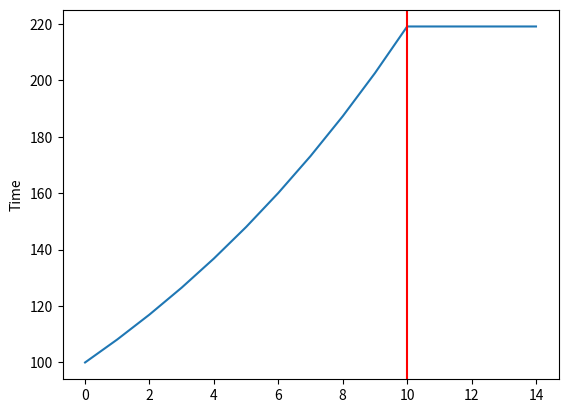
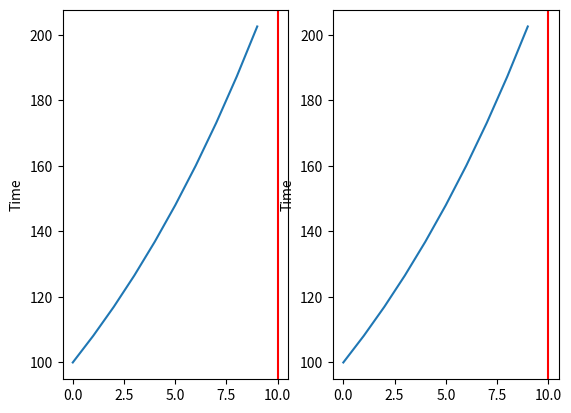

Write Python code to recreate these figures, in order.
# -*- coding: utf-8 -*-
"""
Created on Wed Jan  9 16:30:05 2019

[redacted]
"""
import matplotlib.pyplot as plt
from math import floor



def calculate_value_at_time(v_0, payment_freq, time_elapsed = 1, y = 0.05):
    '''
    Calculates the value of the bond in time given its price at T = 0
    
    Parameters
    ==========
    
    v_0: float
        value at T = 0, i.e. price of the bond
        
    payment_freq: float/string
        number of payments per year
        2 for semiannual payment, 4 for quarterly payment etc
        0.5 for bi-annually
        Feature to be added later:
            'inf' for perpetual bonds that compounds instantaneously
        
    time_elapsed: float
        time (in years) since initialisation
        
    y: float
        yield of the bond (annually)
        
    Returns
    =======
    v_0: float
        accumulated value of the bond since bought at price v_0
    
    '''
    
    v_1 = v_0;
    
    # calculate the value at each payment
    for i in range(0,floor(time_elapsed * payment_freq)):
        v_1 *= (1 + y/payment_freq)
        
    return v_1


class Bond(object):
    def __init__(self, value, maturity, payment_freq, y, face_value = False):
        '''
        Parameters:
        ===========
        value: float
            can be one of the following:
                price (v_0) [when face_value = False]
                face value (v_t) [when face_value = True]
        
        face_value: bool
            categories the value input
            default false so the value is defaulted to be the price
            
        maturity: int
            unit is in years
        
        payment_freq: float/string
            number of payments per year
            2 for semiannual payment, 4 for quarterly payment etc
            0.5 for bi-annually
            Feature to be added later:
                'inf' for perpetual bonds that compounds instantaneously
                
        y: float
            yield of the bond (annually)
        '''
        if face_value:
            # add code to this section later
            pass
        else:
            self.v_0 = value
            self.payment_freq = payment_freq
            self.maturity = maturity
            self.y = y
            self.v_t = calculate_value_at_time(self.v_0, 
                                          self.payment_freq, 
                                          self.maturity, 
                                          self.y)
            
            
    def value(self,time):
        '''
        Calculate the value of the bond at time t
        
        Parameters
        ==========
        time: float
            between 0 and maturity
            
        Returns
        v: float
            value of the bond at time t
        '''
        if time <= self.maturity:
            return calculate_value_at_time(self.v_0, 
                                              self.payment_freq, 
                                              time, 
                                              self.y)
        else:
            return self.v_t
            
        
    def plot_value(self, time = None, ax = None, show_maturity = True):
        '''
        Plot the value of the bond at time t
        
        Parameters
        ==========
        time: int
            between 0 and maturity
            Default to none so that the code will assume to plot until maturity
            
        ax: matplotlib.pyplot.Axes
            defaulted to none so that a new ax will be created
            if ax is found the plot will be put on the assigned object
        
        show_maturity: bool:
            if a vertical mark will be shown on the maturity date
            
        Returns
        =======
        ax: matplotlib.pyplot.Axes
        '''
        # if a time is not given set it to be maturity
        if not time:
            time = self.maturity
            
        # define the vectors  
        t = [i for i in range(0,time)]
        v = [self.value(i) for i in t]
        
        try: # in case ax cannot be used
            ax.plot(t,v)
        except:
            ax = plt.subplot(111)
            ax.plot(t,v)
            
        ax.set_ylabel('Time')
        
        # maturity mark
        if show_maturity:
            ax.axvline(self.maturity,c = 'r')
        return ax
    
class BondGroup(object):
    pass
            
def test_bond(): 
    # test basic bond
    d1 = Bond(100,10,2,0.08)
    d1.plot_value(15)
    
    # test ax
    fig,ax = plt.subplots(nrows = 1, ncols = 2)
    d1.plot_value(ax = ax[0])
    d1.plot_value(ax = ax[1])
   
    
test_bond()